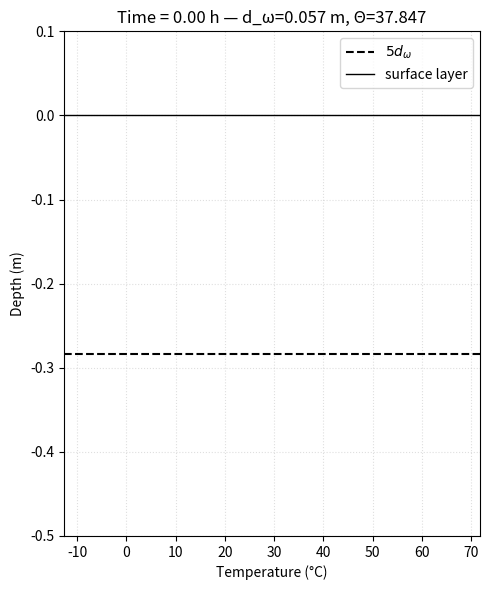

Python code for this plot:
"""Simple periodic heat-flux demo using the model's sebrhs_ins and a BDF solver.

This script simulates a single dry sandy soil layer subject to a sinusoidal
surface heat flux Q(t) = Q0 * sin(omega * t) and animates the vertical
temperature profile. It intentionally uses `sebrhs_ins` as the RHS and
`scipy.integrate.solve_ivp(method='BDF')` as the stiff solver.

Run as:
    python examples/periodic_heat_flux.py

The script is self-contained and defines material and simulation parameters
near the top for easy editing.
"""
from pathlib import Path
import numpy as np
import matplotlib.pyplot as plt
from matplotlib.animation import FuncAnimation
from scipy.integrate import solve_ivp

# material properties for a dry sandy soil
k =  0.3                 # thermal conductivity (W/m/K)
rho = 1600               # density (kg/m^3)
cp = 800                 # specific heat capacity (J/kg/K)
albedo = 0.17            # surface albedo
emissivity = 0.95        # surface emissivity
sigma = 5.670374419e-8   # Stefan-Boltzmann constant (W/m^2/K^4)
thickness = 0.5          # layer thickness (m)
Nz = 100                 # vertical resolution (cells)
T0 = 293.15              # initial temperature (K)
hour = 3600              # seconds in an hour
T = 24 * hour            # period (s)
omega = 2.0 * np.pi / T  # angular frequency (rad/s)
Q0 = 200.0               # amplitude of imposed surface heat flux (W/m2)
h = 10.0                 # heat transfer coefficient (W/m2/K)
tmax = 2 * T             # total simulation time (s)
dt = 600.0               # solver output timestep (s)

def sebrhs_ins(t, T, k, rho, cp, dx, Qgfun, h):
    """RHS implementing surface-forced heat diffusion with insulating bottom.

    This simplified RHS no longer computes radiative terms. Instead it expects
    Qgfun(t) to provide the net surface ground heat flux QG (W/m2) as a
    function of time. The function intentionally omits any direct treatment
    of air temperature or latent heat (beta) — those should be folded into
    Qgfun if needed.
    """
    C = rho * cp
    kappa = k / C

    nz = len(T)
    dTdt = np.zeros_like(T)
    for i in range(1, nz - 1):
        dTdt[i] = kappa * (T[i - 1] - 2 * T[i] + T[i + 1]) / dx ** 2

    # obtain imposed net ground flux from user-supplied function
    QG = Qgfun(t)

    # map QG to an equivalent ghost-node value f = -QG / k
    f = -QG / k
    dTdt[0] = 2 * kappa / dx * ((T[1] - T[0]) / dx - f)

    # insulating bottom boundary
    dTdt[-1] = -2 * kappa / dx * ((T[-1] - T[-2]) / dx)
    return dTdt

# define the prescribed net ground heat-flux function Qgfun(t)
# here we directly impose a sinusoidal ground flux (W/m2). 
Qgfun = lambda t: Q0 * np.sin(omega * t)

# build grid
dz = thickness / (Nz - 1)
z = np.linspace(0.0, -thickness, Nz)

# characteristic penetration depth and temperature
C = rho * cp
d_omega = np.sqrt(k / (C * omega))
Theta = Q0 * d_omega / k

# initial condition
T_init = np.ones(Nz) * T0

# RHS wrapper for solve_ivp that calls sebrhs_ins with primitive material params
def rhs(t, T):
    return sebrhs_ins(t, T, k, rho, cp, dz, Qgfun, h)

# solve with BDF (stiff)
t_eval = np.arange(0.0, tmax + dt, dt)
sol = solve_ivp(rhs, (0.0, float(tmax)), T_init, method='BDF', t_eval=t_eval, atol=1e-6, rtol=1e-6)

# prepare data for animation (convert to °C for plotting)
T_profiles = sol.y.T - 273.15
times = sol.t / hour  # hours for labels

# --- Matplotlib animation -----------------------------------------------
fig, ax = plt.subplots(figsize=(5, 6))
line, = ax.plot([], [], '-r', lw=2)
marker, = ax.plot([], [], 'ko')
ax.set_xlim(np.min(T_profiles) - 1, np.max(T_profiles) + 1)
ax.set_ylim(float(np.min(z)), 0.1)
ax.set_xlabel('Temperature (°C)')
ax.set_ylabel('Depth (m)')
title = ax.set_title(f'Time = {times[0]:.2f} h — d_ω={d_omega:.3f} m, Θ={Theta:.3f}')
ax.grid(True, linestyle=':', alpha=0.4)

# dashed horizontal line showing the penetration depth d_omega (plotted at -d_omega)
# store the artists so they can be returned by the init function when blitting
hline = ax.axhline(y=-5*d_omega, color='k', linestyle='--', label=r'$5 d_{\omega}$')
# surface layer indicator at z=0
surface_line = ax.axhline(y=0.0, color='k', linewidth=1.0, label='surface layer')
legend = ax.legend(loc='upper right')

# initial plot
def init():
    line.set_data([], [])
    marker.set_data([], [])
    title.set_text(f'Time = {times[0]:.2f} h — d_ω={d_omega:.3f} m, Θ={Theta:.3f}')
    # include static artists so they are always drawn
    return line, marker, title, hline, surface_line, legend

# update function for each frame index
def update(i):
    T = T_profiles[i]
    line.set_data(T, z)
    # set_data expects sequences; provide 1-element lists for the marker
    marker.set_data([T[0]], [0.0])
    title.set_text(f'Time = {times[i]:.2f} h — d_ω={d_omega:.3f} m, Θ={Theta:.3f}')
    return line, marker, title

ani = FuncAnimation(fig, update, frames=len(times), init_func=init, blit=False, interval=80)

plt.tight_layout()
plt.show()